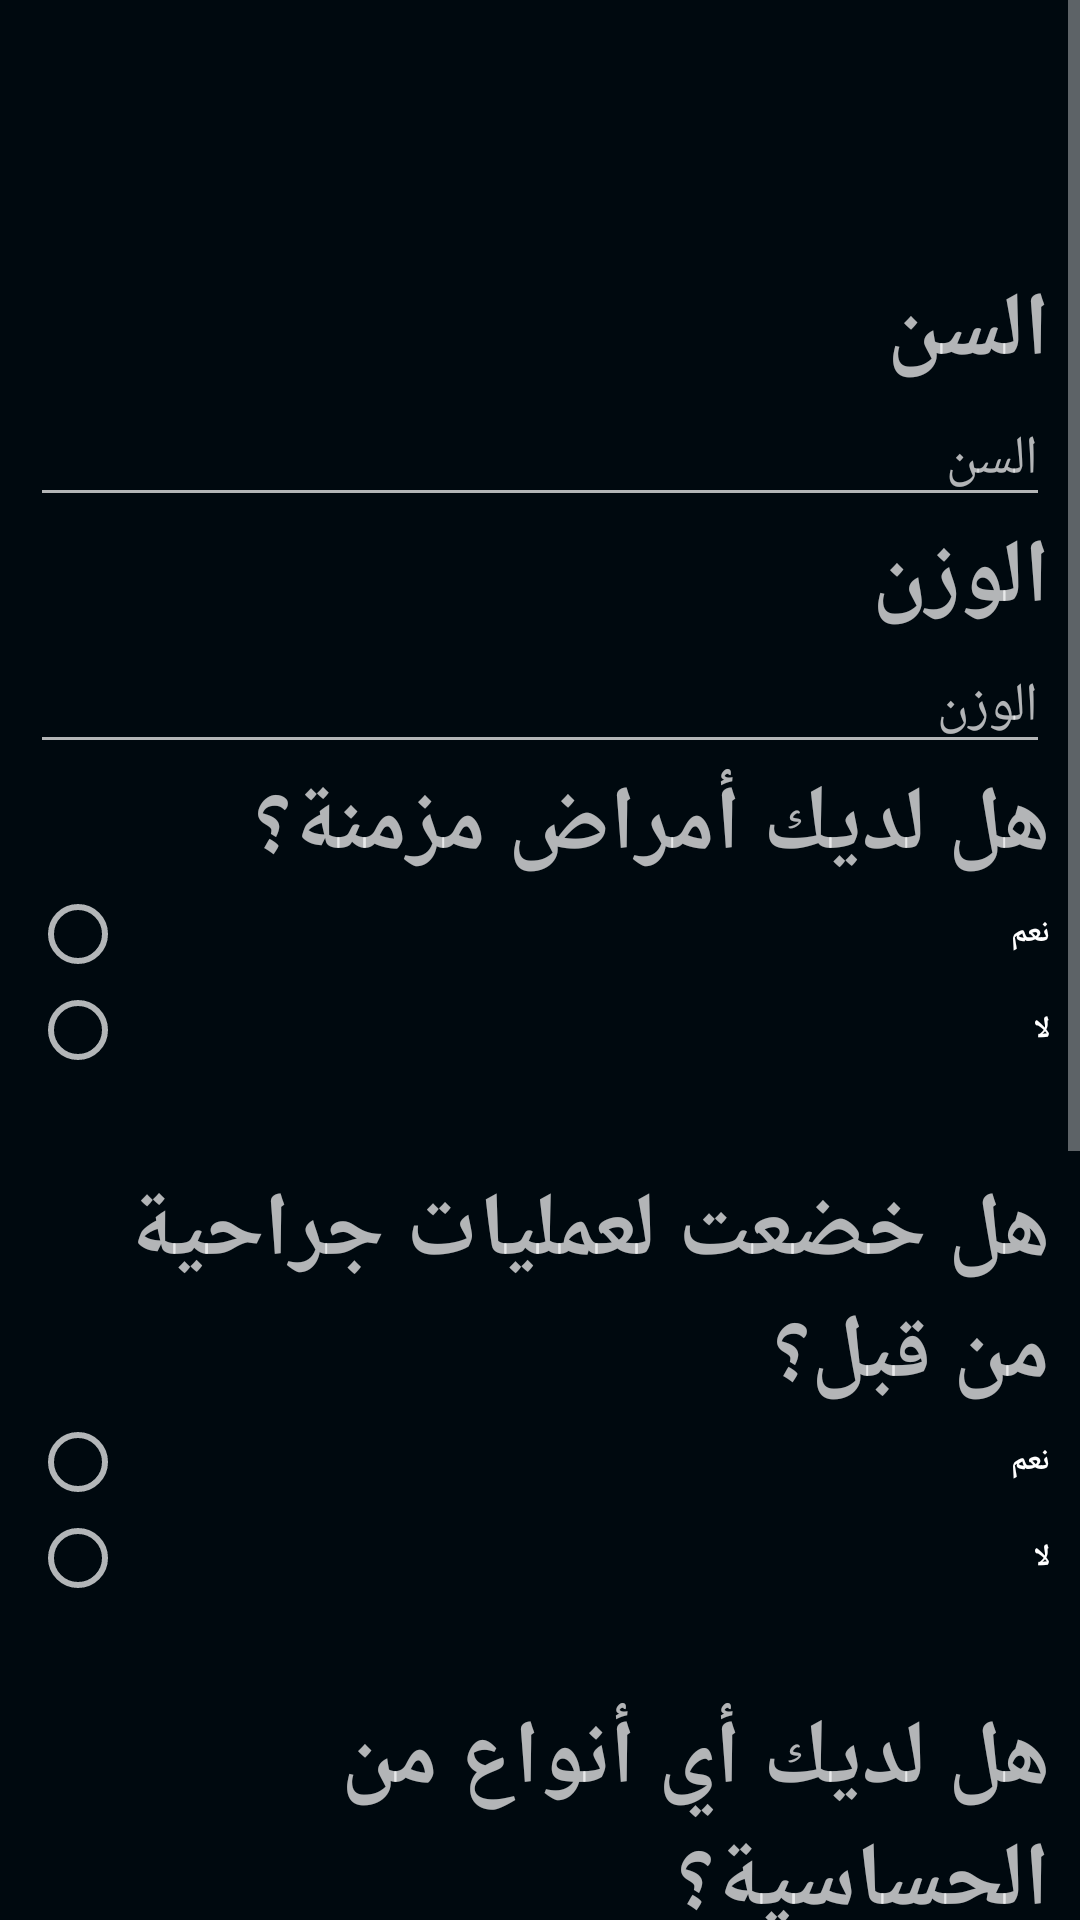

Reconstruct the res/layout file that produces this screen, plus the resources it refers to.
<!-- AndroidManifest.xml: application theme AppTheme -->
<!-- res/layout/activity_editprofile.xml -->
<?xml version="1.0" encoding="utf-8"?>
<ScrollView
    xmlns:android="http://schemas.android.com/apk/res/android"
    xmlns:app="http://schemas.android.com/apk/res-auto"
    xmlns:tools="http://schemas.android.com/tools"
    android:layout_width="match_parent"
    android:layout_height="match_parent"
    tools:context=".Editprofile"
    android:background="@color/back"

    >

<LinearLayout

    android:layout_width="match_parent"
    android:layout_height="match_parent"
    android:orientation="vertical"

    >
    <com.google.android.material.appbar.AppBarLayout
        android:layout_width="match_parent"
        android:layout_height="80dp"
        android:background="@drawable/backg"

        >
        <androidx.appcompat.widget.Toolbar
            android:id="@+id/toolbar"

            android:layout_width="match_parent"
            android:layout_height="match_parent">

        </androidx.appcompat.widget.Toolbar>

    </com.google.android.material.appbar.AppBarLayout>

    <LinearLayout
        android:layout_width="match_parent"
        android:layout_height="match_parent"
        android:orientation="vertical"
        android:padding="10dp">

    <TextView
        android:id="@+id/aget"
        android:layout_width="match_parent"
        android:layout_height="wrap_content"
        android:text="السن "
        android:textSize="30dp"
        android:textStyle="bold"
></TextView>

    <EditText
        android:id="@+id/age"
        android:layout_width="match_parent"
        android:layout_height="wrap_content"
        android:inputType="number"
        android:hint="السن"
        ></EditText>


    <TextView
        android:id="@+id/weighttex"
        android:layout_width="match_parent"
        android:layout_height="wrap_content"
        android:text="الوزن "
        android:textSize="30dp"
        android:textStyle="bold"
        ></TextView>

    <EditText
        android:id="@+id/weight"
        android:layout_width="match_parent"
        android:layout_height="wrap_content"
        android:inputType="number"
        android:hint="الوزن"
        ></EditText>


    <TextView

        android:layout_width="match_parent"
        android:layout_height="wrap_content"
        android:text="هل لديك أمراض مزمنة؟ "
        android:textSize="30dp"
        android:textStyle="bold"
        ></TextView>
    <RadioGroup
        android:id="@+id/mard"
        android:layout_width="match_parent"
        android:layout_height="wrap_content">
        <RadioButton
            android:id="@+id/yes1"
            android:layout_width="match_parent"
            android:layout_height="wrap_content"
            android:text="نعم"
            android:textSize="10dp"
            android:textStyle="bold"
            >

        </RadioButton>
        <RadioButton
            android:id="@+id/no1"
            android:layout_width="match_parent"
            android:layout_height="wrap_content"
            android:text="لا"
            android:textSize="10dp"
            android:textStyle="bold"
            ></RadioButton>

    </RadioGroup>
    <EditText
        android:id="@+id/e1"
        android:layout_width="match_parent"
        android:layout_height="wrap_content"
        android:hint="أذكرها"
        android:textStyle="bold"
        android:textSize="10dp"
        android:visibility="invisible"
        ></EditText>


    <TextView
        android:layout_width="match_parent"
        android:layout_height="wrap_content"
        android:text="هل خضعت لعمليات جراحية من قبل؟ "
        android:textSize="30dp"
        android:textStyle="bold"
        ></TextView>
    <RadioGroup
        android:id="@+id/amlyat"
        android:layout_width="match_parent"
        android:layout_height="wrap_content">
        <RadioButton
            android:id="@+id/yes2"
            android:layout_width="match_parent"
            android:layout_height="wrap_content"
            android:text="نعم"
            android:textSize="10dp"
            android:textStyle="bold"
            >

        </RadioButton>
        <RadioButton
            android:id="@+id/no2"
            android:layout_width="match_parent"
            android:layout_height="wrap_content"
            android:text="لا"
            android:textSize="10dp"
            android:textStyle="bold"
            ></RadioButton>

    </RadioGroup>
    <EditText
        android:id="@+id/e2"
        android:layout_width="match_parent"
        android:layout_height="wrap_content"
        android:hint="أذكرها"
        android:textStyle="bold"
        android:textSize="10dp"
        android:visibility="invisible"
        ></EditText>

    <TextView
        android:layout_width="match_parent"
        android:layout_height="wrap_content"
        android:text="هل لديك أي أنواع من الحساسية؟ "
        android:textSize="30dp"
        android:textStyle="bold"
        ></TextView>
    <RadioGroup
        android:id="@+id/sens"

        android:layout_width="match_parent"
        android:layout_height="wrap_content">
        <RadioButton
            android:id="@+id/yes3"
            android:layout_width="match_parent"
            android:layout_height="wrap_content"
            android:text="نعم"
            android:textSize="10dp"
            android:textStyle="bold"
            >

        </RadioButton>
        <RadioButton
            android:id="@+id/no3"
            android:layout_width="match_parent"
            android:layout_height="wrap_content"
            android:text="لا"
            android:textSize="10dp"
            android:textStyle="bold"
            ></RadioButton>

    </RadioGroup>
    <EditText
        android:id="@+id/e3"
        android:layout_width="match_parent"
        android:layout_height="wrap_content"
        android:hint="أذكرها"
        android:textStyle="bold"
        android:textSize="10dp"
        android:visibility="invisible"
        ></EditText>


    <TextView
        android:layout_width="match_parent"
        android:layout_height="wrap_content"
        android:text="هل تأخذ أي أنواع من الأدوية بصفة دورية؟"
        android:textSize="30dp"
        android:textStyle="bold"></TextView>

    <RadioGroup
        android:id="@+id/takedialy"

        android:layout_width="match_parent"
        android:layout_height="wrap_content">
        <RadioButton
            android:id="@+id/yes4"
            android:layout_width="match_parent"
            android:layout_height="wrap_content"
            android:text="نعم"
            android:textSize="10dp"
            android:textStyle="bold"
            >

        </RadioButton>
        <RadioButton
            android:id="@+id/no4"
            android:layout_width="match_parent"
            android:layout_height="wrap_content"
            android:text="لا"
            android:textSize="10dp"
            android:textStyle="bold"
            ></RadioButton>

    </RadioGroup>
    <EditText
        android:id="@+id/e4"
        android:layout_width="match_parent"
        android:layout_height="wrap_content"
        android:hint="أذكرها"
        android:textStyle="bold"
        android:textSize="10dp"
        android:visibility="invisible"
        ></EditText>

    <Button
        android:id="@+id/done"
        android:layout_width="200dp"
        android:layout_height="100dp"
        android:layout_marginTop="40dp"
        android:layout_gravity="center"
        android:text="أضغط"
        android:textSize="30dp"
        android:textStyle="bold"
        ></Button>
    </LinearLayout>
</LinearLayout>
</ScrollView>
<!-- resources referenced by this layout -->
<resources>
  <color name="back">#00090F</color>
  <style name="AppTheme" parent="Theme.AppCompat.NoActionBar">
          
          <item name="colorPrimary">@color/colorPrimary</item>
          <item name="colorPrimaryDark">@color/colorPrimaryDark</item>
          <item name="colorAccent">@color/text_white</item>
          <item name="actionModeBackground">@color/colorPrimary</item>
          <item name="actionBarPopupTheme">@style/ThemeOverlay.AppCompat</item>
          <item name="android:windowNoTitle">true</item>
          <item name="windowActionModeOverlay">true</item>
      </style>
  <color name="colorPrimary">#090F1F</color>
  <color name="colorPrimaryDark">#303F9F</color>
  <color name="text_white">#ffffff</color>
</resources>
